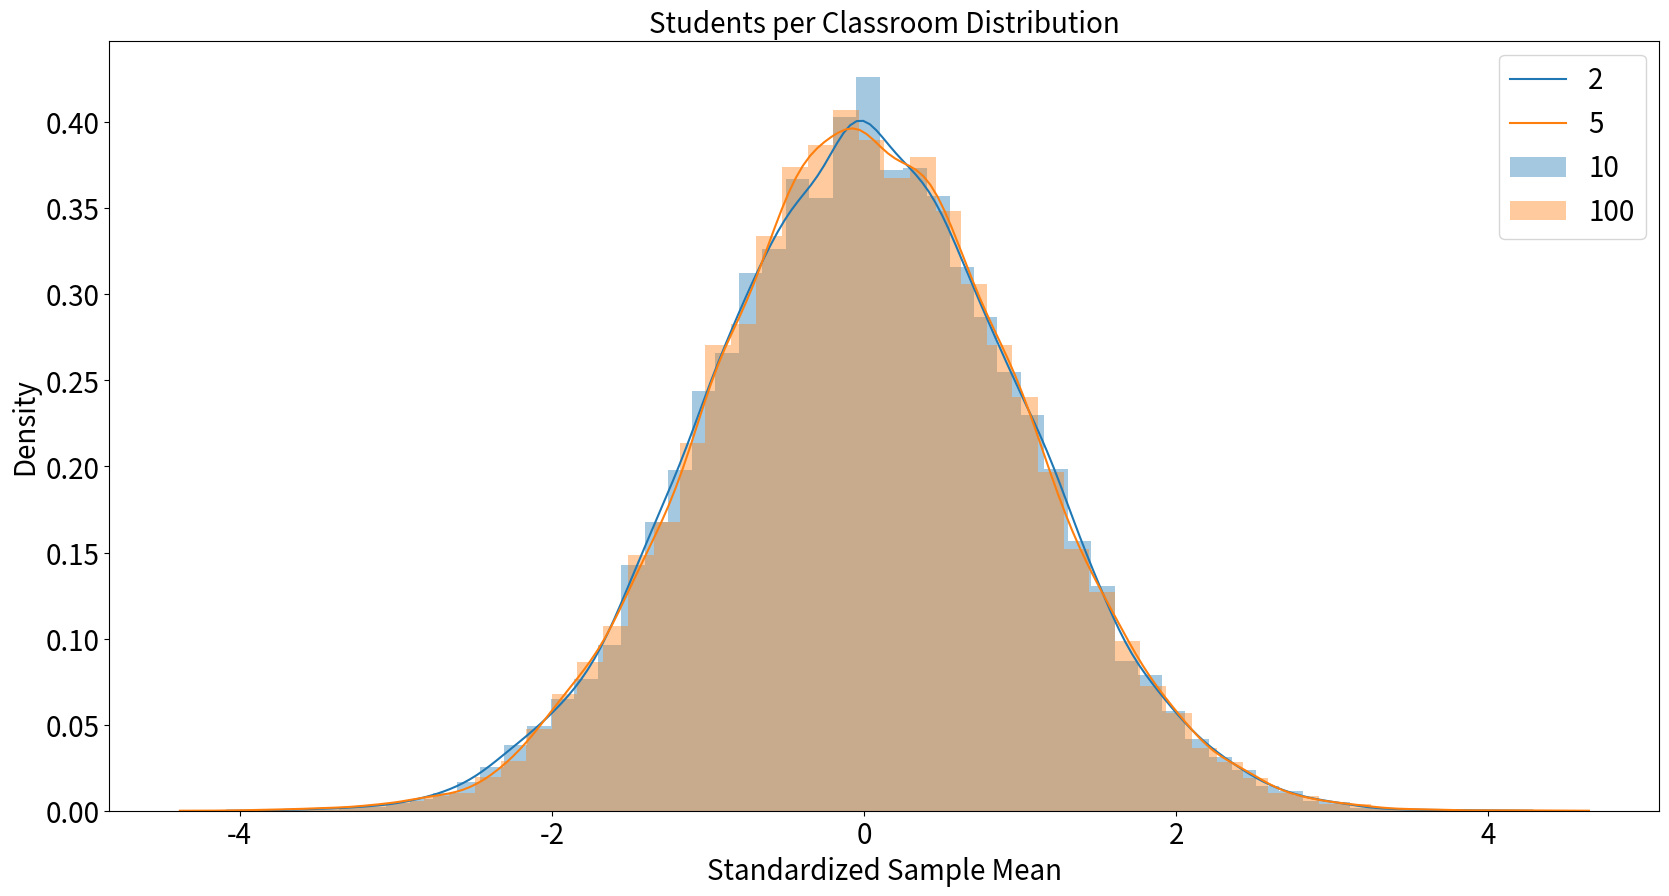
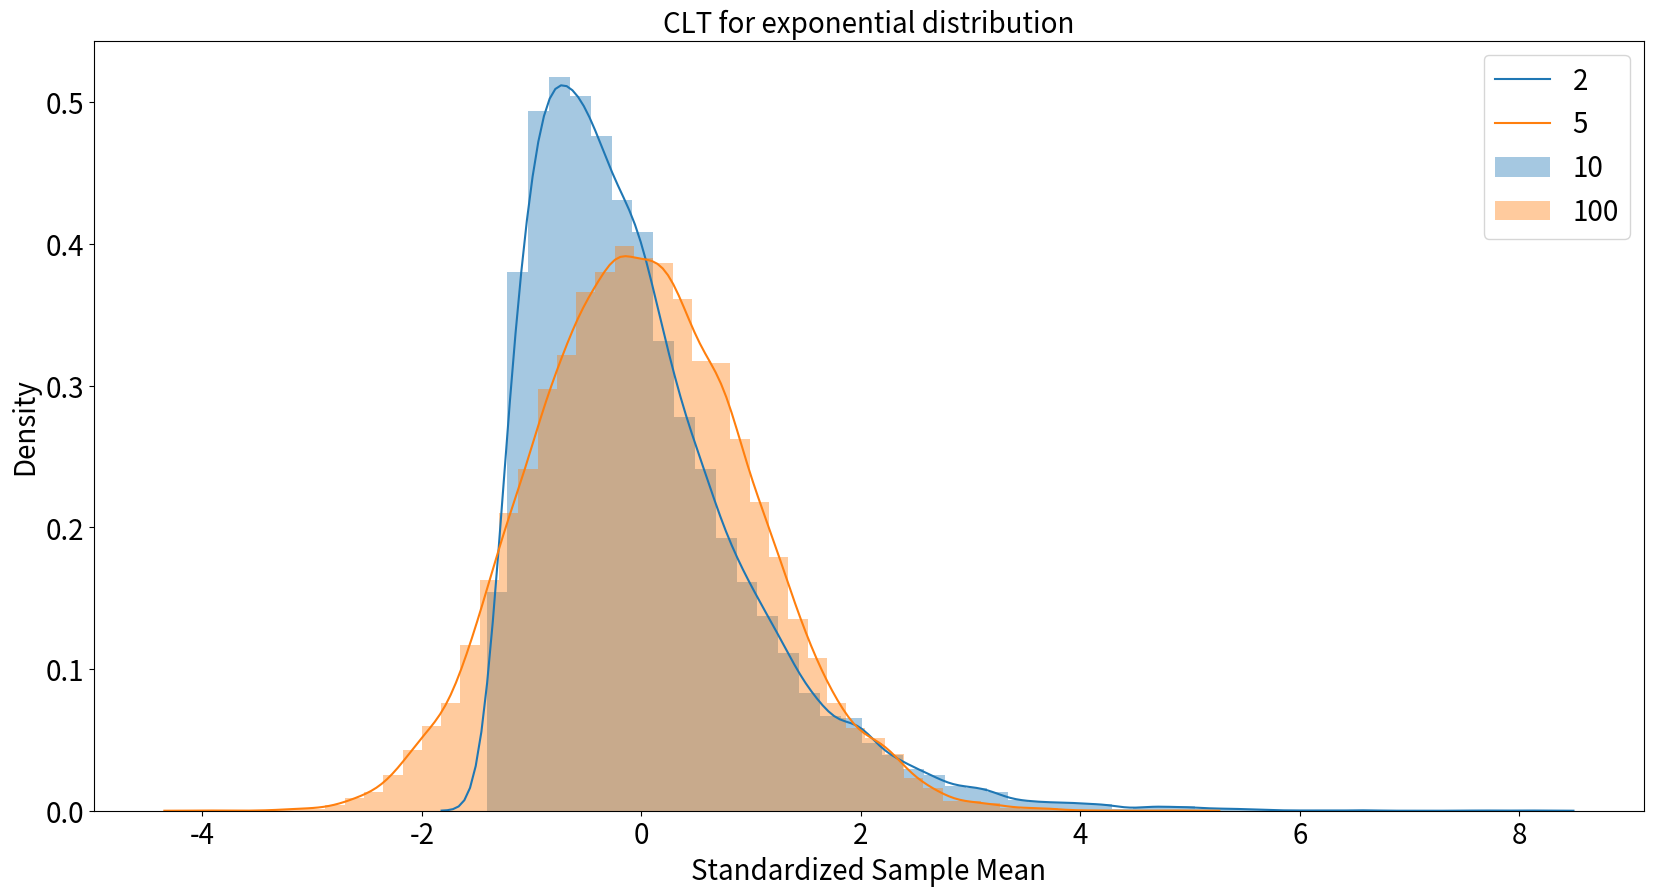
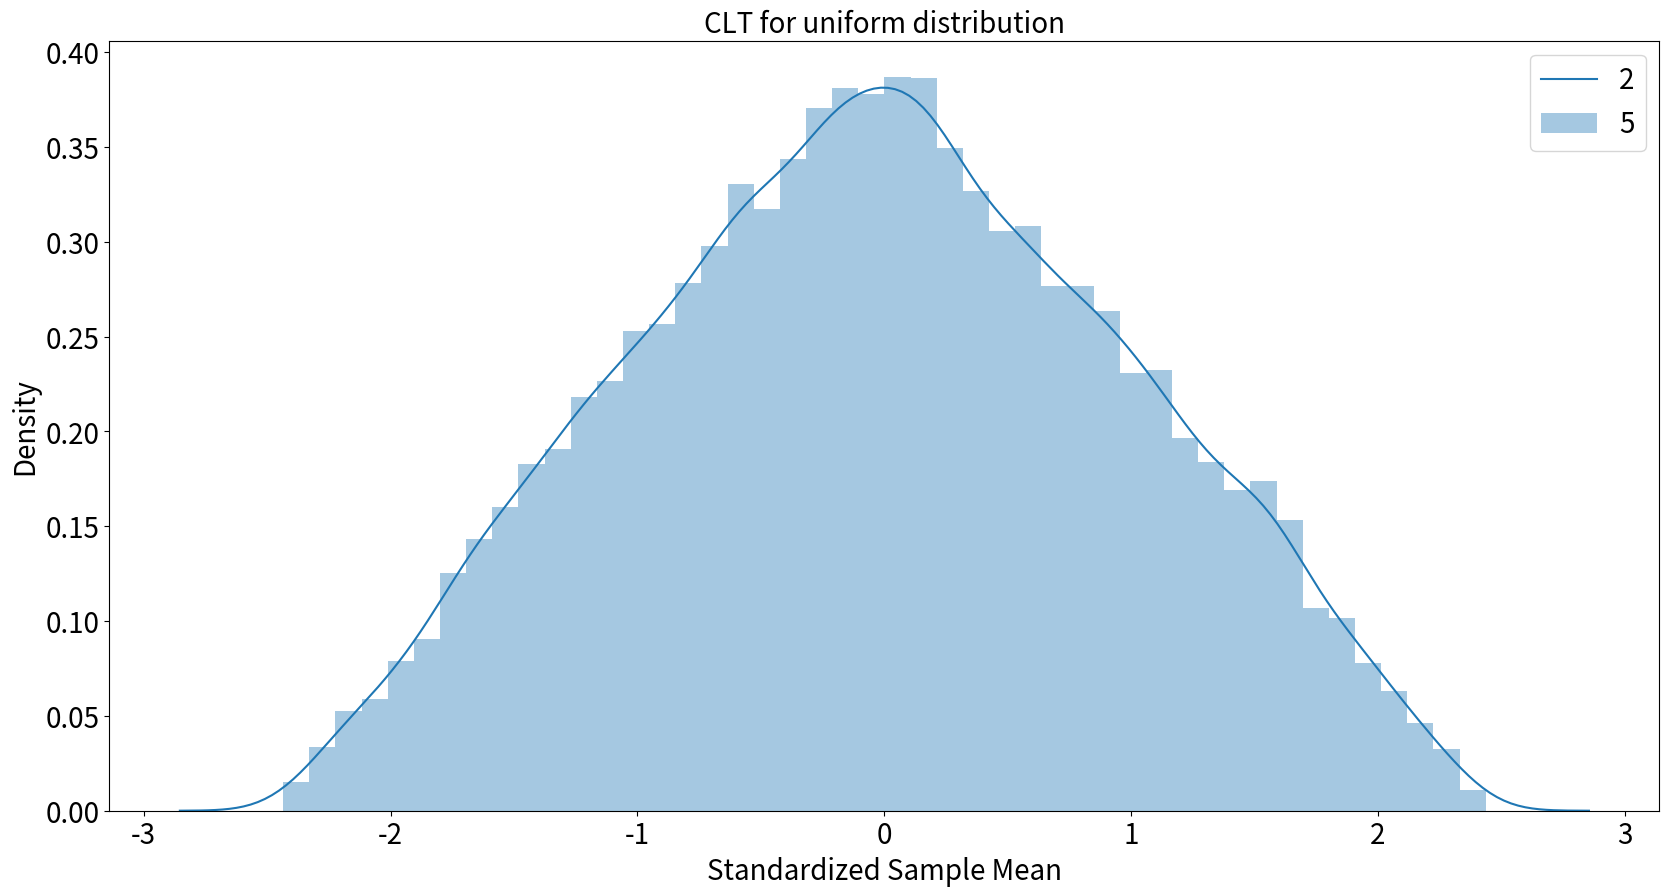

The matplotlib source for these figures, in order:
#!/usr/bin/env python
# coding: utf-8


# Importing standard libraries
import numpy as np  # used for random number generator
from scipy.stats import norm  # extension of numpy for stat analysis
from scipy.stats import gamma  # extension of numpy for stat analysis
import pandas as pd  # used for data manipulation
import matplotlib.pyplot as plt  # used for quick plotting
import seaborn as sns  # used to plot distributions
import warnings  # used to ignore displot warning

warnings.filterwarnings('ignore')

# Define an array for 20,000 samples per each sample size
samples_2 = np.zeros(20000)
samples_5 = np.zeros(20000)
samples_10 = np.zeros(20000)
samples_100 = np.zeros(20000)
samples_250 = np.zeros(20000)

# Defining parameters from our population distribution
mu, sigma = 15, 2

# Defining parameters from our population distribution
mu, sigma = 15, 2
# Creating for loop for sample size 2
for x in range(20000):
    sample = np.random.normal(mu, sigma, 2)
    x_bar_2 = sample.mean()
    samples_2[x] = np.sqrt(2) * (x_bar_2 - 15) / 2

# Creating for loop for sample size 5
for a in range(20000):
    sample = np.random.normal(mu, sigma, 5)
    x_bar_5 = sample.mean()
    samples_5[a] = np.sqrt(5) * (x_bar_5 - 15) / 2

# Creating for loop for sample size 10
for b in range(20000):
    sample = np.random.normal(mu, sigma, 10)
    x_bar_10 = sample.mean()
    samples_10[b] = np.sqrt(10) * (x_bar_10 - 15) / 2

# Creating for loop for sample size 100
for c in range(20000):
    sample = np.random.normal(mu, sigma, 100)
    x_bar_100 = sample.mean()
    samples_100[c] = np.sqrt(100) * (x_bar_100 - 15) / 2

# Creating for loop for sample size 250
for d in range(20000):
    sample = np.random.normal(mu, sigma, 250)
    x_bar_250 = sample.mean()
    samples_250[d] = np.sqrt(250) * (x_bar_250 - 15) / 2


# Combining arrays into a dataframe to plot
df = pd.DataFrame(np.vstack((samples_2, samples_5, samples_10,
                             samples_100, samples_250)))
df = df.T
df.columns = ['2', '5', '10', '100', '250']

# Plotting Distributions
plt.figure(figsize=(20, 10))
sns.distplot(df['2'])
# sns.distplot(df['5'])
# sns.distplot(df['10'])
sns.distplot(df['100'])
# sns.distplot(df['250'])
plt.title('Students per Classroom Distribution', fontsize=20)
plt.xlabel('Standardized Sample Mean', fontsize=20)
plt.ylabel('Density', fontsize=20)
plt.xticks(fontsize=20)
plt.yticks(fontsize=20)
plt.legend(df, fontsize=20)
plt.show()


# Define an array for 20,000 samples per each sample size
samples_2 = np.zeros(20000)
samples_5 = np.zeros(20000)
samples_10 = np.zeros(20000)
samples_100 = np.zeros(20000)
samples_250 = np.zeros(20000)

# Defining parameters from our population distribution
beta = 1

# Creating for loop for sample size 2
for x in range(20000):
    sample = np.random.exponential(beta, 2)
    x_bar_2 = sample.mean()
    samples_2[x] = np.sqrt(2) * (x_bar_2 - 1)

    # Creating for loop for sample size 5
for a in range(20000):
    sample = np.random.exponential(beta, 5)
    x_bar_5 = sample.mean()
    samples_5[a] = np.sqrt(5) * (x_bar_5 - 1)

# Creating for loop for sample size 10
for b in range(20000):
    sample = np.random.exponential(beta, 10)
    x_bar_10 = sample.mean()
    samples_10[b] = np.sqrt(10) * (x_bar_10 - 1)

# Creating for loop for sample size 100
for c in range(20000):
    sample = np.random.exponential(beta, 100)
    x_bar_100 = sample.mean()
    samples_100[c] = np.sqrt(100) * (x_bar_100 - 1)

# Creating for loop for sample size 250
for d in range(20000):
    sample = np.random.exponential(beta, 250)
    x_bar_250 = sample.mean()
    samples_250[d] = np.sqrt(250) * (x_bar_250 - 1)


# Combining arrays into a dataframe to plot
df = pd.DataFrame(np.vstack((samples_2, samples_5, samples_10,
                             samples_100, samples_250)))
df = df.T
df.columns = ['2', '5', '10', '100', '250']

# Plotting Distributions
plt.figure(figsize=(20, 10))
sns.distplot(df['2'])
# sns.distplot(df['5'])
# sns.distplot(df['10'])
sns.distplot(df['100'])
# sns.distplot(df['250'])
plt.title('CLT for exponential distribution', fontsize=20)
plt.xlabel('Standardized Sample Mean', fontsize=20)
plt.ylabel('Density', fontsize=20)
plt.xticks(fontsize=20)
plt.yticks(fontsize=20)
plt.legend(df, fontsize=20)
plt.show()

# Define an array for 20,000 samples per each sample size
samples_2 = np.zeros(20000)
samples_5 = np.zeros(20000)
samples_10 = np.zeros(20000)
samples_100 = np.zeros(20000)
samples_250 = np.zeros(20000)


# Defining parameters from our population distribution
lo, hi = 0, 2

# Creating for loop for sample size 2
for x in range(20000):
    sample = np.random.uniform(lo, hi, 2)
    x_bar_2 = sample.mean()
    samples_2[x] = np.sqrt(2 * 3) * (x_bar_2 - 1)

    # Creating for loop for sample size 5
for a in range(20000):
    sample = np.random.uniform(lo, hi, 5)
    x_bar_5 = sample.mean()
    samples_5[a] = np.sqrt(5 * 3) * (x_bar_5 - 1)

# Creating for loop for sample size 10
for b in range(20000):
    sample = np.random.uniform(lo, hi, 10)
    x_bar_10 = sample.mean()
    samples_10[b] = np.sqrt(10 * 3) * (x_bar_10 - 1)

# Creating for loop for sample size 100
for c in range(20000):
    sample = np.random.uniform(lo, hi, 100)
    x_bar_100 = sample.mean()
    samples_100[c] = np.sqrt(100 * 3) * (x_bar_100 - 1)

# Creating for loop for sample size 250
for d in range(20000):
    sample = np.random.uniform(lo, hi, 250)
    x_bar_250 = sample.mean()
    samples_250[d] = np.sqrt(250 * 3) * (x_bar_250 - 1)

# Combining arrays into a dataframe to plot
df = pd.DataFrame(np.vstack((samples_2, samples_5, samples_10,
                             samples_100, samples_250)))
df = df.T
df.columns = ['2', '5', '10', '100', '250']

# Plotting Distributions
plt.figure(figsize=(20, 10))
sns.distplot(df['2'])
# sns.distplot(df['5'])
# sns.distplot(df['10'])
# sns.distplot(df['100'])
# sns.distplot(df['250'])
plt.title('CLT for uniform distribution', fontsize=20)
plt.xlabel('Standardized Sample Mean', fontsize=20)
plt.ylabel('Density', fontsize=20)
plt.xticks(fontsize=20)
plt.yticks(fontsize=20)
plt.legend(df, fontsize=20)
plt.show()
